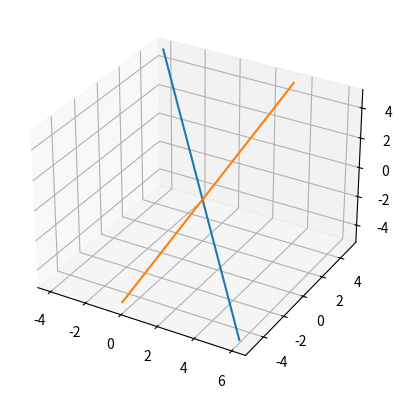

This chart was generated by the following Python code:
import numpy as np
import matplotlib.pyplot as plt
from pylab import *
from mpl_toolkits.mplot3d import Axes3D

y = np.linspace(-5, 5, 50)
z = np.linspace(-5, 5, 50)
x1 = 1 - 2*y + z
x3 = (5*y + 12 - 2*z)/8

fig = plt.figure()
ax = fig.add_subplot(111, projection='3d')
ax.plot(x1, y, z, label='parametric curve')
ax.plot(x3, y, z, label='parametric curve')

show()